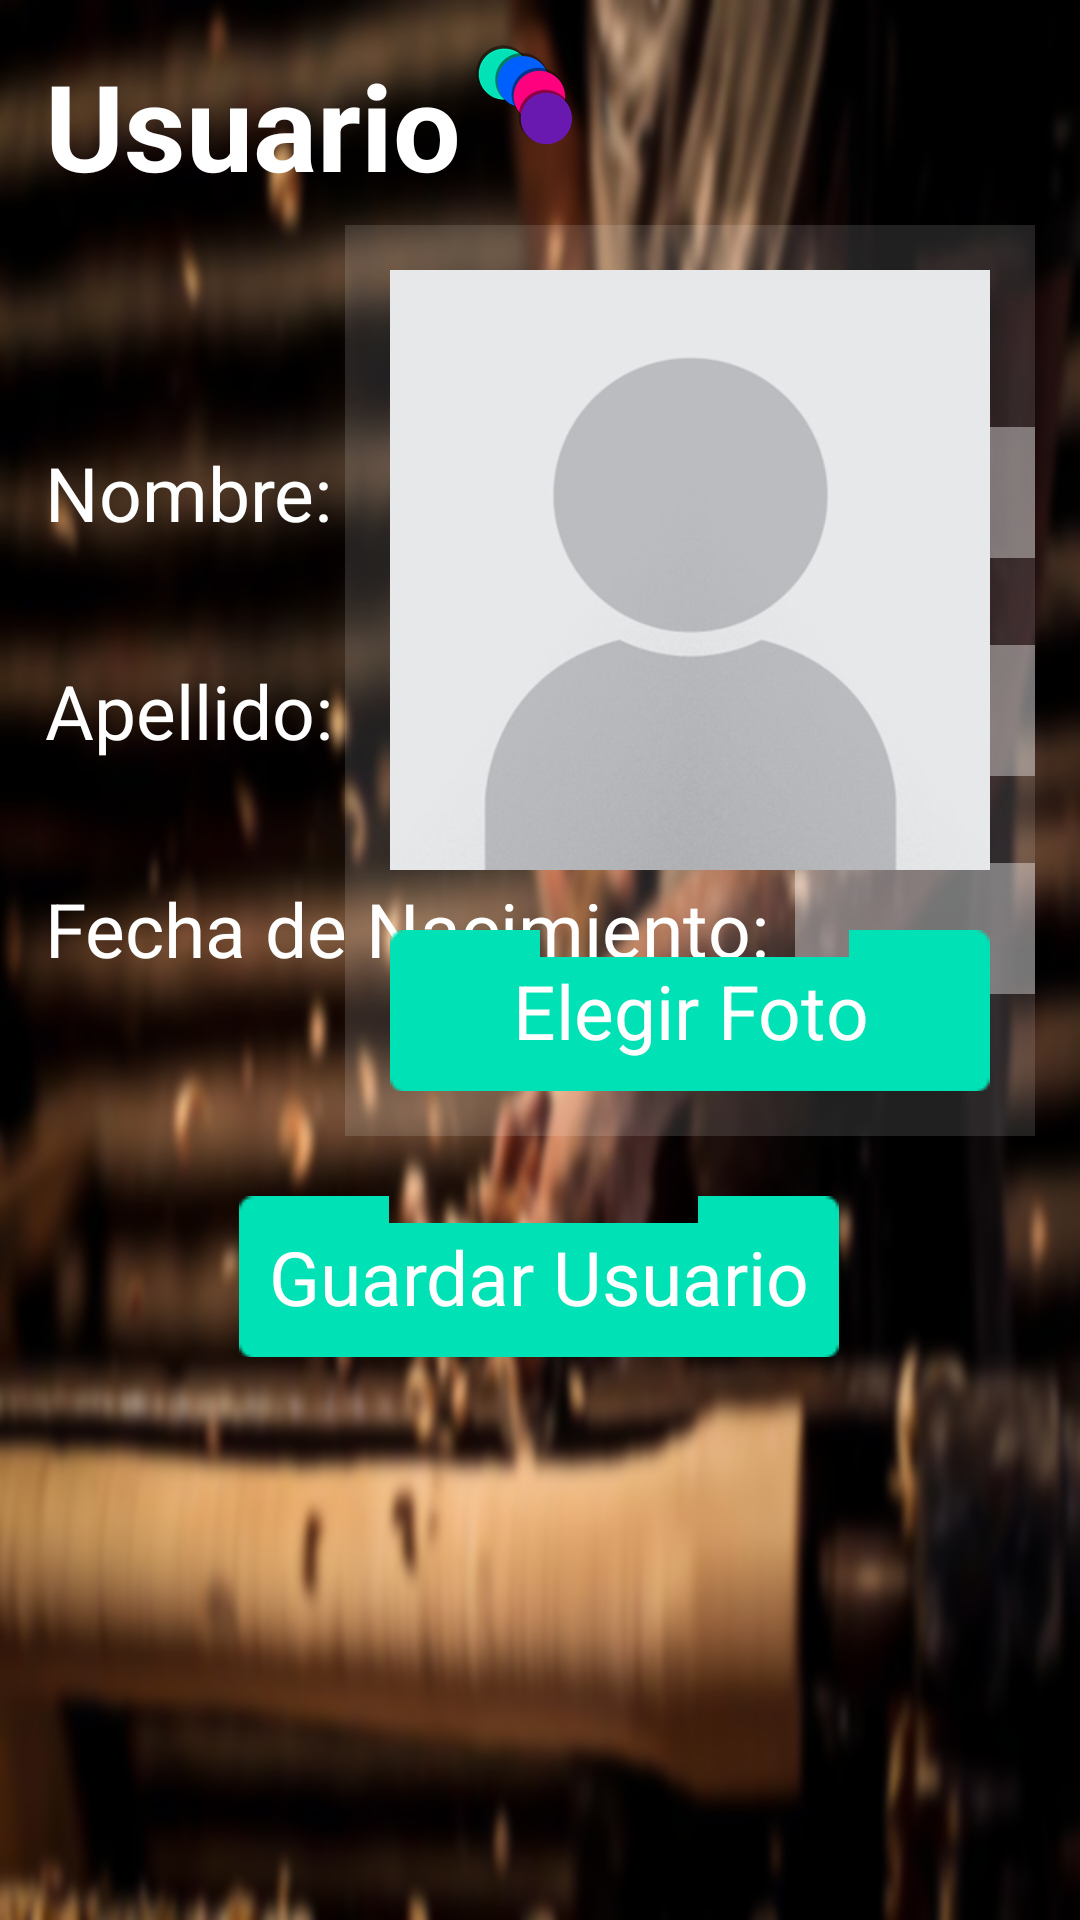

Write the Android layout XML for this screen, with the resource values it uses.
<!-- AndroidManifest.xml: application theme FullscreenTheme -->
<!-- res/layout/activity_user_edit.xml -->
<?xml version="1.0" encoding="utf-8"?>
<ScrollView xmlns:android="http://schemas.android.com/apk/res/android"
    android:layout_width="fill_parent"
    android:layout_height="fill_parent"
    android:background="@drawable/test_bg"
    android:padding="15dp">

    <RelativeLayout
        android:layout_width="match_parent"
        android:layout_height="wrap_content">

        <RelativeLayout
            android:id="@+id/topLayout"
            android:layout_width="match_parent"
            android:layout_height="wrap_content">

            <RelativeLayout
                android:id="@+id/dataRelativeLayout"
                android:layout_width="wrap_content"
                android:layout_height="wrap_content"
                android:layout_alignParentLeft="true"
                android:layout_alignParentStart="true">

                <TextView
                    android:layout_width="wrap_content"
                    android:layout_height="wrap_content"
                    android:text="@string/user"
                    android:textSize="40sp"
                    android:textStyle="bold"
                    android:textColor="@android:color/white"
                    android:id="@+id/titleTextView"
                    android:layout_alignParentTop="true"
                    android:layout_alignParentLeft="true"
                    android:layout_alignParentStart="true"/>

                <ImageView
                    android:src="@drawable/balls"
                    android:contentDescription="@string/content_description"
                    android:layout_width="wrap_content"
                    android:layout_height="wrap_content"
                    android:layout_marginLeft="5dp"
                    android:layout_toRightOf="@id/titleTextView"
                    android:layout_toEndOf="@+id/titleTextView"/>

                <RelativeLayout
                    android:id="@+id/nameRelativeLayout"
                    android:layout_below="@+id/titleTextView"
                    android:layout_width="wrap_content"
                    android:layout_height="wrap_content">

                    <TextView
                        android:id="@+id/userNameTextView"
                        android:layout_width="wrap_content"
                        android:layout_height="wrap_content"
                        android:layout_alignParentLeft="true"
                        android:layout_alignParentStart="true"
                        android:layout_alignParentTop="true"
                        android:layout_marginTop="79dp"
                        android:text="@string/name"
                        android:textColor="@android:color/white"
                        android:textSize="25sp"/>

                    <EditText
                        android:id="@+id/userNameEditText"
                        android:layout_marginLeft="250dp"
                        android:layout_alignBaseline="@+id/userNameTextView"
                        android:cursorVisible="true"
                        android:layout_width="wrap_content"
                        android:layout_height="wrap_content"
                        android:padding="5dp"
                        android:background="@color/glass_white_opaque"
                        android:shadowColor="#000000"
                        android:singleLine="true"
                        android:width="300dp"
                        android:textSize="25sp"
                        android:textColor="@android:color/white"
                        android:maxLength="40" />
                </RelativeLayout>

                <RelativeLayout
                    android:id="@+id/lastNameRelativeLayout"
                    android:layout_below="@+id/nameRelativeLayout"
                    android:layout_width="wrap_content"
                    android:layout_height="wrap_content">

                    <TextView
                        android:id="@+id/lastNameTextView"
                        android:layout_width="wrap_content"
                        android:layout_height="wrap_content"
                        android:layout_alignParentLeft="true"
                        android:layout_alignParentStart="true"
                        android:layout_marginTop="34dp"
                        android:text="@string/last_name"
                        android:textColor="@android:color/white"
                        android:textSize="25sp" />

                    <EditText
                        android:id="@+id/lastNameEditText"
                        android:cursorVisible="true"
                        android:layout_width="wrap_content"
                        android:layout_height="wrap_content"
                        android:layout_marginLeft="250dp"
                        android:padding="5dp"
                        android:background="@color/glass_white_opaque"
                        android:shadowColor="#000000"
                        android:singleLine="true"
                        android:width="300dp"
                        android:textSize="25sp"
                        android:textColor="@android:color/white"
                        android:layout_alignBaseline="@+id/lastNameTextView"
                        android:maxLength="40" />
                </RelativeLayout>

                <RelativeLayout
                    android:id="@+id/bornDateRelativeLayout"
                    android:layout_below="@+id/lastNameRelativeLayout"
                    android:layout_width="wrap_content"
                    android:layout_height="wrap_content">

                    <TextView
                        android:id="@+id/bornDateTextView"
                        android:layout_width="wrap_content"
                        android:layout_height="wrap_content"
                        android:layout_alignParentLeft="true"
                        android:layout_alignParentStart="true"
                        android:layout_marginTop="34dp"
                        android:text="@string/birth_date"
                        android:textColor="@android:color/white"
                        android:textSize="25sp" />

                    <EditText
                        android:id="@+id/dateEditText"
                        android:cursorVisible="true"
                        android:layout_width="wrap_content"
                        android:layout_height="wrap_content"
                        android:layout_marginLeft="250dp"
                        android:padding="5dp"
                        android:background="@color/glass_white_opaque"
                        android:shadowColor="#000000"
                        android:inputType="date"
                        android:singleLine="true"
                        android:width="300dp"
                        android:textSize="25sp"
                        android:textColor="@android:color/white"
                        android:layout_alignBaseline="@+id/bornDateTextView" />
                </RelativeLayout>
            </RelativeLayout>

            <RelativeLayout
                android:id="@+id/photoLayout"
                android:background="@color/glass_white"
                android:padding="5dp"
                android:layout_alignParentRight="true"
                android:layout_alignParentEnd="true"
                android:layout_width="wrap_content"
                android:layout_height="wrap_content"
                android:layout_marginTop="60dp">

                <ImageView
                    android:id="@+id/profileImageView"
                    android:contentDescription="@string/content_description"
                    android:layout_width="200dp"
                    android:layout_height="200dp"
                    android:layout_alignParentTop="true"
                    android:layout_margin="10dp"
                    android:src="@drawable/test_avatar" />

                <Button
                    android:id="@+id/loadPictureButton"
                    android:background="@drawable/button_bg"
                    android:layout_width="200dp"
                    android:layout_height="wrap_content"
                    android:layout_below="@+id/profileImageView"
                    android:layout_centerHorizontal="true"
                    android:layout_margin="10dp"
                    android:padding="10dp"
                    android:text="@string/upload_photo"
                    android:textColor="@android:color/white"
                    android:textSize="25sp" />
            </RelativeLayout>
        </RelativeLayout>

        <RelativeLayout
            android:id="@+id/bottomLayout"
            android:layout_width="match_parent"
            android:layout_height="match_parent"
            android:layout_alignParentBottom="true"
            android:layout_below="@+id/topLayout">

            <Button
                android:id="@+id/saveUserButton"
                android:background="@drawable/button_bg"
                android:layout_width="wrap_content"
                android:layout_height="wrap_content"
                android:layout_centerHorizontal="true"
                android:layout_margin="20dp"
                android:padding="10dp"
                android:text="@string/save_user"
                android:textColor="@android:color/white"
                android:textSize="25sp" />
        </RelativeLayout>

    </RelativeLayout>
</ScrollView>
<!-- resources referenced by this layout -->
<resources>
  <color name="glass_white">#20FFFFFF</color>
  <color name="glass_white_opaque">#60FFFFFF</color>
  <!-- drawable balls: png bitmap (drawable-xxhdpi, 8121 bytes) -->
  <!-- drawable test_avatar: png bitmap (drawable-xxhdpi, 34486 bytes) -->
  <!-- drawable test_bg: png bitmap (drawable-xxhdpi, 996312 bytes) -->
  <string name="birth_date">Fecha de Nacimiento:</string>
  <string name="content_description">image</string>
  <string name="last_name">Apellido:</string>
  <string name="name">Nombre:</string>
  <string name="save_user">Guardar Usuario</string>
  <string name="upload_photo">Elegir Foto</string>
  <string name="user">Usuario</string>
  <style name="FullscreenTheme" parent="android:Theme.Holo.Light.NoActionBar">
          <item name="android:windowContentOverlay">@null</item>
          <item name="android:windowBackground">@null</item>
          <item name="metaButtonBarStyle">@style/ButtonBar</item>
          <item name="metaButtonBarButtonStyle">@style/ButtonBarButton</item>
          <item name="android:windowActionBar">false</item>
          <item name="android:windowNoTitle">true</item>
          <item name="android:windowFullscreen">true</item>
      </style>
  <style name="ButtonBar">
          <item name="android:paddingLeft">2dp</item>
          <item name="android:paddingTop">5dp</item>
          <item name="android:paddingRight">2dp</item>
          <item name="android:paddingBottom">0dp</item>
          <item name="android:background">@android:drawable/bottom_bar</item>
      </style>
  <style name="ButtonBarButton" />
</resources>
